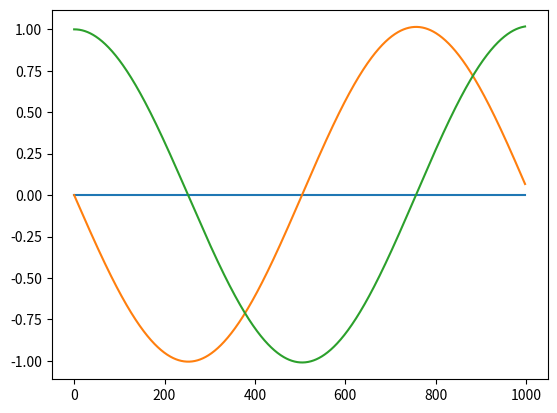

This figure's Python source:
import numpy as np
import matplotlib.pyplot as plt

### RF settings
# Rabi frequency
Omega_R = 6.23e6  # rad/s
# Splitting
splitting = 74e6  # Hz
# drive frequency
omega = 2836.8e6
# transition frequency
omega_eg = 2836.8e6
# detuning (omega-omega_eg)
delta = omega - omega_eg

### Initial state : bright [0,0,1]
# dark instead is [0,0,-1]
R = np.array([0, 0, 1])

### Time settings
t_sim = 1e-6
dt = 1e-9
t_ndiv = int(t_sim / dt)


# effective rabi frequency
Omega = np.sqrt(np.square(np.abs(Omega_R)) + np.square(delta))

# Rabi vector
T = np.array([np.real(Omega_R), -np.imag(Omega_R), -delta])

# Computation
R_timetrace = np.zeros((3, t_ndiv))
R_timetrace[:, 0] = R
for i in range(1, t_ndiv):
    R_timetrace[:, i] = R_timetrace[:, i - 1] + dt * np.cross(T, R_timetrace[:, i - 1])

plt.plot(R_timetrace[0, :])
plt.plot(R_timetrace[1, :])
plt.plot(R_timetrace[2, :])
plt.show()
print("stop here")
